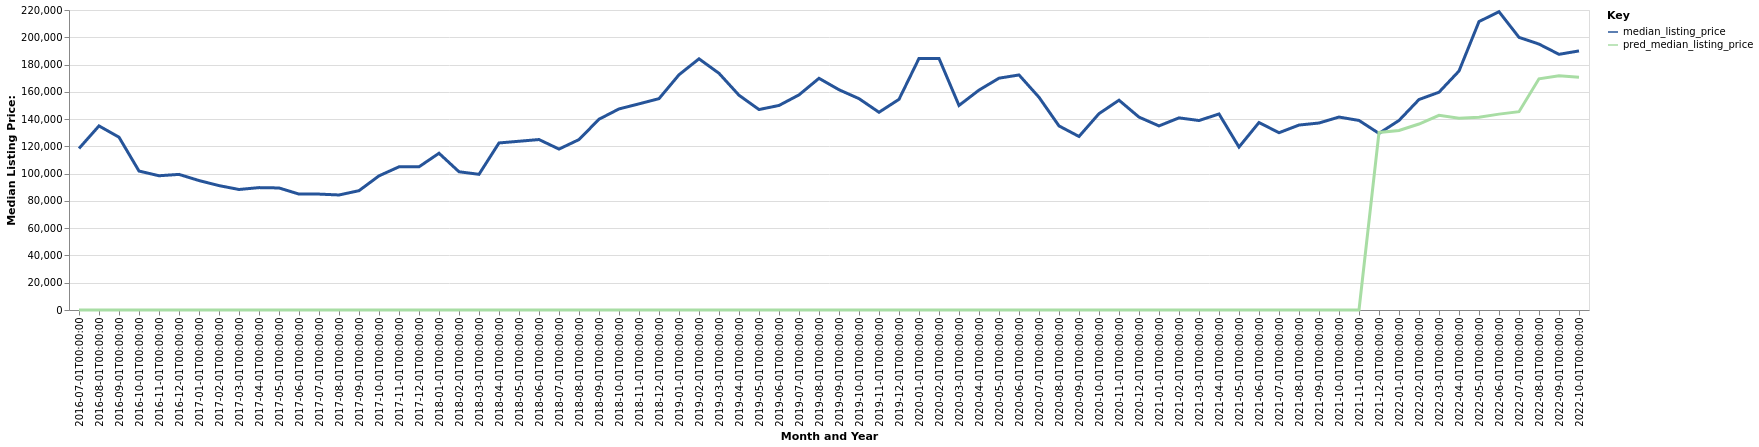

The data file committed next to this chart (first rows):
date, time_idx, median_listing_price, thirty_year_interest_rate_five, month, county_name, active_listing_count, pred_median_listing_price, month_year
2016-07-01, 0, 118450, 3.72, 7, Lamesa, TX, 12.0, 0, Jul-2016
2016-08-01, 1, 135000, 3.73, 8, Lamesa, TX, 13.0, 0, Aug-2016
2016-09-01, 2, 126725, 3.66, 9, Lamesa, TX, 14.0, 0, Sep-2016
2016-10-01, 3, 101900, 3.64, 10, Lamesa, TX, 14.0, 0, Oct-2016
2016-11-01, 4, 98450, 3.66, 11, Lamesa, TX, 14.0, 0, Nov-2016
2016-12-01, 5, 99450, 3.48, 12, Lamesa, TX, 14.0, 0, Dec-2016
2017-01-01, 6, 94925, 3.45, 1, Lamesa, TX, 13.0, 0, Jan-2017
2017-02-01, 7, 91225, 3.5, 2, Lamesa, TX, 17.0, 0, Feb-2017
2017-03-01, 8, 88375, 3.52, 3, Lamesa, TX, 18.0, 0, Mar-2017
2017-04-01, 9, 89750, 4.03, 4, Lamesa, TX, 16.0, 0, Apr-2017
2017-05-01, 10, 89500, 4.32, 5, Lamesa, TX, 21.0, 0, May-2017
2017-06-01, 11, 85000, 4.2, 6, Lamesa, TX, 19.0, 0, Jun-2017
2017-07-01, 12, 85000, 4.19, 7, Lamesa, TX, 20.0, 0, Jul-2017
2017-08-01, 13, 84350, 4.3, 8, Lamesa, TX, 26.0, 0, Aug-2017
2017-09-01, 14, 87500, 4.1, 9, Lamesa, TX, 33.0, 0, Sep-2017
2017-10-01, 15, 98375, 4.05, 10, Lamesa, TX, 45.0, 0, Oct-2017
2017-11-01, 16, 105000, 3.94, 11, Lamesa, TX, 40.0, 0, Nov-2017
2017-12-01, 17, 105000, 4.03, 12, Lamesa, TX, 40.0, 0, Dec-2017
2018-01-01, 18, 114950, 3.93, 1, Lamesa, TX, 37.0, 0, Jan-2018
2018-02-01, 19, 101375, 3.83, 2, Lamesa, TX, 40.0, 0, Feb-2018
2018-03-01, 20, 99500, 3.94, 3, Lamesa, TX, 39.0, 0, Mar-2018
2018-04-01, 21, 122500, 3.95, 4, Lamesa, TX, 37.0, 0, Apr-2018
2018-05-01, 22, 123750, 3.99, 5, Lamesa, TX, 35.0, 0, May-2018
2018-06-01, 23, 125000, 4.15, 6, Lamesa, TX, 30.0, 0, Jun-2018
2018-07-01, 24, 118000, 4.4, 7, Lamesa, TX, 29.0, 0, Jul-2018
2018-08-01, 25, 124975, 4.46, 8, Lamesa, TX, 32.0, 0, Aug-2018
2018-09-01, 26, 139900, 4.58, 9, Lamesa, TX, 25.0, 0, Sep-2018
2018-10-01, 27, 147450, 4.66, 10, Lamesa, TX, 25.0, 0, Oct-2018
2018-11-01, 28, 151175, 4.62, 11, Lamesa, TX, 28.0, 0, Nov-2018
2018-12-01, 29, 155000, 4.54, 12, Lamesa, TX, 26.0, 0, Dec-2018
2019-01-01, 30, 172500, 4.6, 1, Lamesa, TX, 25.0, 0, Jan-2019
2019-02-01, 31, 184200, 4.72, 2, Lamesa, TX, 26.0, 0, Feb-2019
2019-03-01, 32, 173571, 4.9, 3, Lamesa, TX, 30.0, 0, Mar-2019
2019-04-01, 33, 157500, 4.94, 4, Lamesa, TX, 28.0, 0, Apr-2019
2019-05-01, 34, 147000, 4.75, 5, Lamesa, TX, 26.0, 0, May-2019
2019-06-01, 35, 150000, 4.51, 6, Lamesa, TX, 23.0, 0, Jun-2019
2019-07-01, 36, 157750, 4.41, 7, Lamesa, TX, 24.0, 0, Jul-2019
2019-08-01, 37, 169909, 4.41, 8, Lamesa, TX, 23.0, 0, Aug-2019
2019-09-01, 38, 161523, 4.2, 9, Lamesa, TX, 22.0, 0, Sep-2019
2019-10-01, 39, 155000, 4.14, 10, Lamesa, TX, 21.0, 0, Oct-2019
2019-11-01, 40, 145000, 3.84, 11, Lamesa, TX, 20.0, 0, Nov-2019
2019-12-01, 41, 154500, 3.81, 12, Lamesa, TX, 21.0, 0, Dec-2019
2020-01-01, 42, 184500, 3.75, 1, Lamesa, TX, 24.0, 0, Jan-2020
2020-02-01, 43, 184500, 3.73, 2, Lamesa, TX, 25.0, 0, Feb-2020
2020-03-01, 44, 150000, 3.78, 3, Lamesa, TX, 28.0, 0, Mar-2020
2020-04-01, 45, 161250, 3.75, 4, Lamesa, TX, 22.0, 0, Apr-2020
2020-05-01, 46, 169999, 3.74, 5, Lamesa, TX, 22.0, 0, May-2020
2020-06-01, 47, 172374, 3.72, 6, Lamesa, TX, 25.0, 0, Jun-2020
2020-07-01, 48, 156000, 3.49, 7, Lamesa, TX, 26.0, 0, Jul-2020
2020-08-01, 49, 135000, 3.65, 8, Lamesa, TX, 24.0, 0, Aug-2020
2020-09-01, 50, 127250, 3.33, 9, Lamesa, TX, 22.0, 0, Sep-2020
2020-10-01, 51, 144000, 3.28, 10, Lamesa, TX, 22.0, 0, Oct-2020
2020-11-01, 52, 153850, 3.21, 11, Lamesa, TX, 21.0, 0, Nov-2020
2020-12-01, 53, 141450, 3.07, 12, Lamesa, TX, 23.0, 0, Dec-2020
2021-01-01, 54, 135000, 2.99, 1, Lamesa, TX, 20.0, 0, Jan-2021
2021-02-01, 55, 140900, 2.93, 2, Lamesa, TX, 18.0, 0, Feb-2021
2021-03-01, 56, 138950, 2.88, 3, Lamesa, TX, 15.0, 0, Mar-2021
2021-04-01, 57, 143750, 2.84, 4, Lamesa, TX, 14.0, 0, Apr-2021
2021-05-01, 58, 119500, 2.71, 5, Lamesa, TX, 20.0, 0, May-2021
2021-06-01, 59, 137500, 2.79, 6, Lamesa, TX, 22.0, 0, Jun-2021
... 16 more rows
